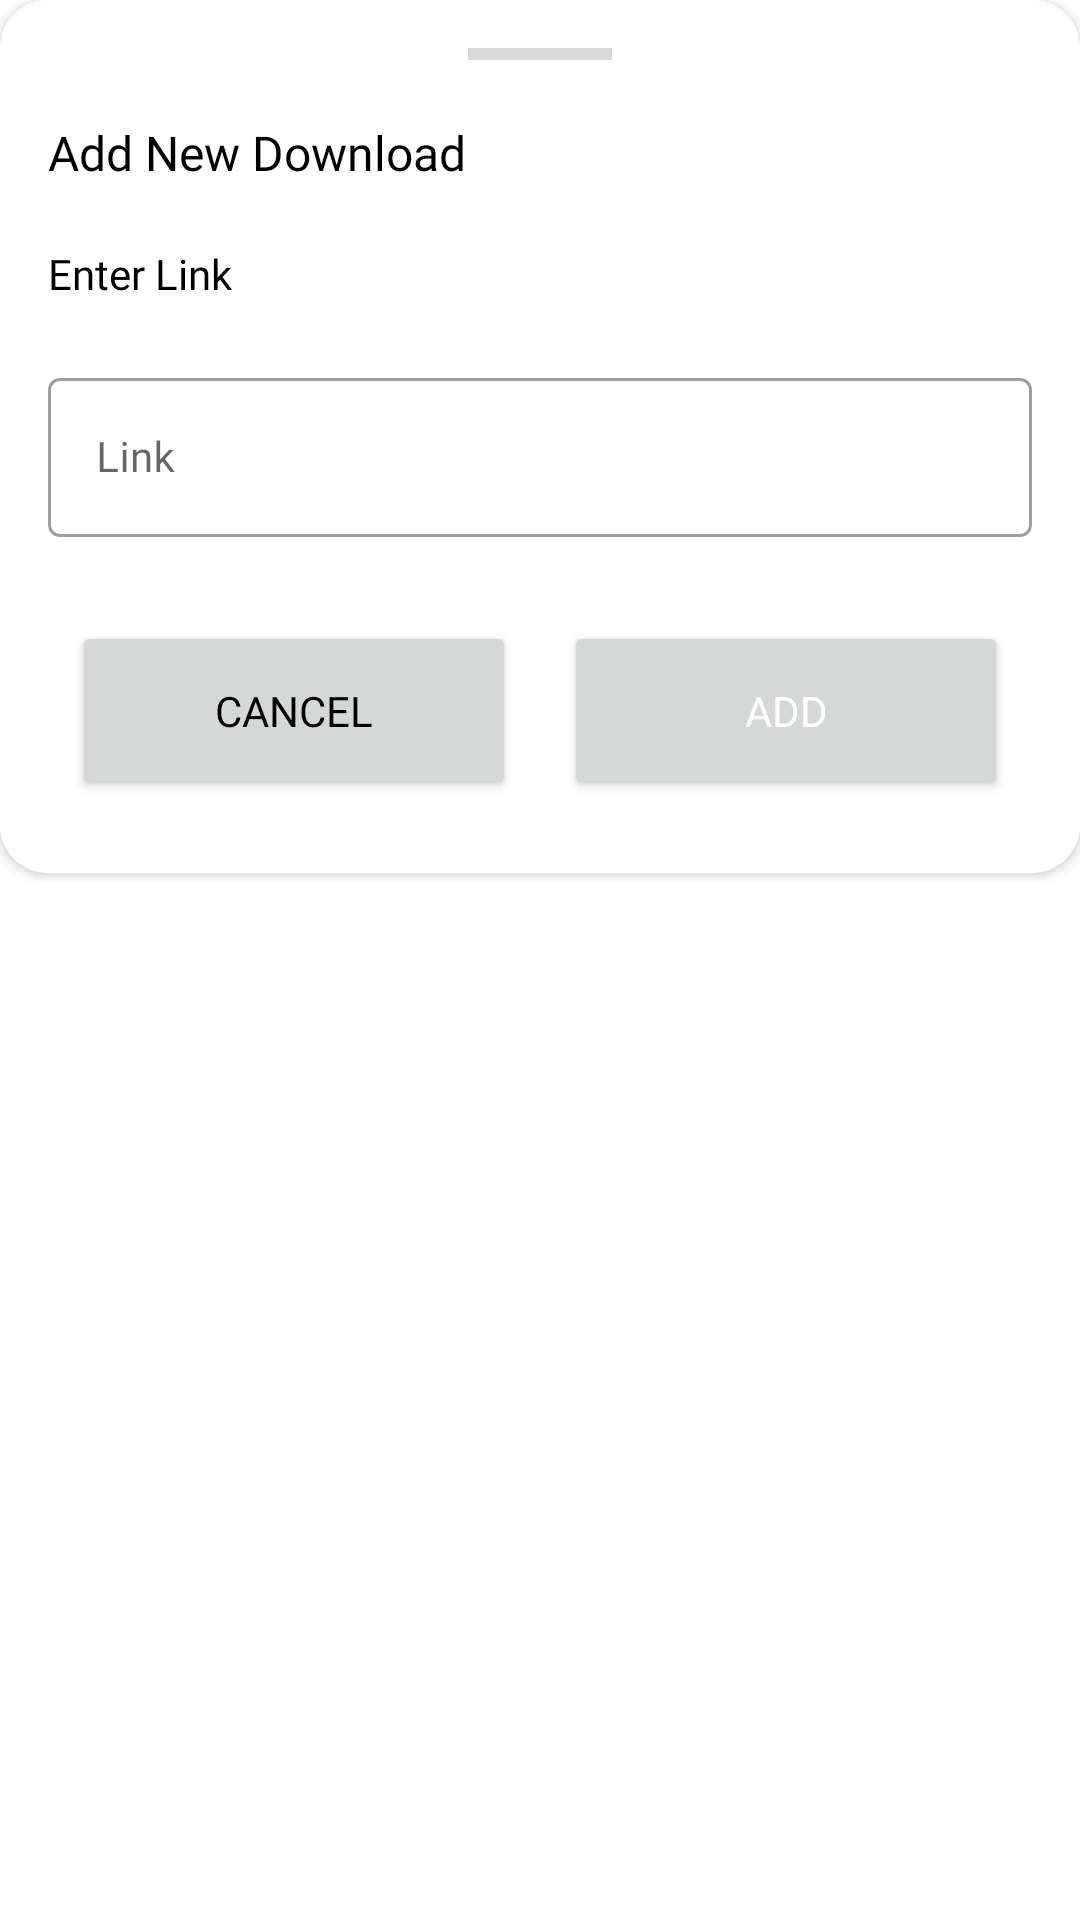

Reconstruct the res/layout file that produces this screen, plus the resources it refers to.
<!-- AndroidManifest.xml: application theme Theme.FileDownloader -->
<!-- res/layout/dialog_add_download.xml -->
<?xml version="1.0" encoding="utf-8"?>
<FrameLayout xmlns:android="http://schemas.android.com/apk/res/android"
    android:layout_width="match_parent"
    android:layout_height="wrap_content"
    xmlns:app="http://schemas.android.com/apk/res-auto"
    xmlns:tools="http://schemas.android.com/tools"
    android:background="@android:color/transparent">

    <androidx.cardview.widget.CardView
        android:layout_width="match_parent"
        android:layout_height="wrap_content"
        app:cardCornerRadius="16dp"
        android:background="@color/white">

        <LinearLayout
            android:id="@+id/dialogProgressLinearLayout"
            android:layout_width="wrap_content"
            android:layout_height="wrap_content"
            android:orientation="vertical"
            android:layout_gravity="center_horizontal|center_vertical">

            <ProgressBar
                android:id="@+id/dialogProgressBar"
                android:layout_width="80dp"
                android:layout_height="80dp"
                android:layout_gravity="center_horizontal"
                android:progressDrawable="@drawable/angular_gradient"/>

            <TextView
                android:id="@+id/dialogProgressTextView"
                android:layout_width="wrap_content"
                android:layout_height="wrap_content"
                android:text="@string/grabbing_info_dialog_progress"
                android:textSize="18sp"
                android:textColor="@color/black"
                android:fontFamily="@font/jakarta"
                android:layout_gravity="center_horizontal" />

        </LinearLayout>

        <androidx.constraintlayout.widget.ConstraintLayout
            android:id="@+id/dialogConstraintLayout"
            android:layout_width="match_parent"
            android:layout_height="wrap_content"
            android:padding="16dp"
            android:background="@color/white">

            <View
                android:id="@+id/line"
                android:layout_width="48dp"
                android:layout_height="4dp"
                android:background="@color/line_color"
                android:layout_gravity="center_horizontal"
                app:layout_constraintStart_toStartOf="parent"
                app:layout_constraintEnd_toEndOf="parent"
                app:layout_constraintTop_toTopOf="parent"/>

            <TextView
                android:id="@+id/addtv"
                android:layout_width="wrap_content"
                android:layout_height="wrap_content"
                android:text="@string/add_new_download"
                android:layout_marginTop="20dp"
                android:textSize="16sp"
                android:fontFamily="@font/jakarta"
                android:textColor="@color/black"
                app:layout_constraintStart_toStartOf="parent"
                app:layout_constraintTop_toBottomOf="@id/line"/>

            <TextView
                android:id="@+id/linktv"
                android:layout_width="wrap_content"
                android:layout_height="wrap_content"
                android:text="@string/enter_link"
                android:layout_marginTop="20dp"
                android:textSize="14sp"
                android:textColor="@color/black"
                android:fontFamily="@font/jakarta"
                app:layout_constraintStart_toStartOf="parent"
                app:layout_constraintTop_toBottomOf="@id/addtv"/>

            <com.google.android.material.textfield.TextInputLayout
                android:id="@+id/linkTextInputLayout"
                style="@style/Widget.MaterialComponents.TextInputLayout.OutlinedBox"
                android:layout_width="0dp"
                android:layout_height="wrap_content"
                app:layout_constraintStart_toStartOf="parent"
                app:layout_constraintEnd_toEndOf="parent"
                app:layout_constraintTop_toBottomOf="@id/linktv"
                android:layout_marginTop="20dp"
                app:endIconDrawable="@drawable/cross_icon"
                app:endIconTint="@color/black"
                app:endIconMode="clear_text">

                <com.google.android.material.textfield.TextInputEditText
                    android:id="@+id/linkEditText"
                    android:layout_width="match_parent"
                    android:layout_height="wrap_content"
                    android:inputType="textUri"
                    android:textSize="14sp"
                    android:fontFamily="@font/jakarta"
                    tools:text="Link"
                    android:hint="@string/link_edit_text_hint"
                    android:textColor="@color/black"
                    android:drawablePadding="8dp"/>

            </com.google.android.material.textfield.TextInputLayout>


            <LinearLayout
                android:layout_width="match_parent"
                android:layout_height="wrap_content"
                android:orientation="horizontal"
                android:layout_marginTop="20dp"
                app:layout_constraintStart_toStartOf="parent"
                app:layout_constraintTop_toBottomOf="@id/linkTextInputLayout">

                <Button
                    android:id="@+id/cancelButton"
                    android:layout_width="0dp"
                    android:layout_height="60dp"
                    android:layout_margin="8dp"
                    android:layout_weight="1"
                    android:fontFamily="@font/jakarta"
                    android:text="@string/cancel_button"
                    android:textColor="@color/black"
                    android:textSize="14sp"
                    app:cornerRadius="24dp"
                    app:strokeColor="@color/white"
                    app:strokeWidth="36dp" />

                <Button
                    android:id="@+id/addButton"
                    android:layout_width="0dp"
                    android:layout_height="60dp"
                    android:layout_weight="1"
                    android:layout_margin="8dp"
                    android:fontFamily="@font/jakarta"
                    android:text="@string/add_button"
                    android:textColor="@color/white"
                    android:textSize="14sp"
                    app:cornerRadius="24dp"
                    app:strokeColor="@color/button_purple_color"
                    app:strokeWidth="36dp" />

            </LinearLayout>
        </androidx.constraintlayout.widget.ConstraintLayout>

    </androidx.cardview.widget.CardView>

</FrameLayout>
<!-- resources referenced by this layout -->
<resources>
  <color name="black">#FF000000</color>
  <color name="button_purple_color">#892EFF</color>
  <color name="line_color">#D9D9D9</color>
  <color name="white">#FFFFFFFF</color>
  <!-- drawable angular_gradient (drawable) -->
  <?xml version="1.0" encoding="utf-8"?>
  <shape xmlns:android="http://schemas.android.com/apk/res/android">
      <gradient
          android:type="sweep"
          android:startColor="@color/angular_gradient_start_color"
          android:endColor="@color/angular_gradient_end_color"
          android:angle="0" />
  </shape>
  <string name="add_button">Add</string>
  <string name="add_new_download">Add New Download</string>
  <string name="cancel_button">Cancel</string>
  <string name="enter_link">Enter Link</string>
  <string name="grabbing_info_dialog_progress">Grabbing Info...</string>
  <string name="link_edit_text_hint">Link</string>
  <style name="Theme.FileDownloader" parent="Theme.MaterialComponents.DayNight.NoActionBar">
          
          <item name="colorPrimary">@color/purple_500</item>
          <item name="colorPrimaryVariant">@color/purple_700</item>
          <item name="colorOnPrimary">@color/white</item>
          
          <item name="colorSecondary">@color/teal_200</item>
          <item name="colorSecondaryVariant">@color/teal_700</item>
          <item name="colorOnSecondary">@color/black</item>
          
          <item name="android:statusBarColor">?attr/colorPrimaryVariant</item>
          
      </style>
  <color name="angular_gradient_start_color">#313131</color>
  <color name="angular_gradient_end_color">#C0C0C0</color>
  <color name="purple_500">#FF6200EE</color>
  <color name="purple_700">#FF3700B3</color>
  <color name="teal_200">#FF03DAC5</color>
  <color name="teal_700">#FF018786</color>
</resources>
